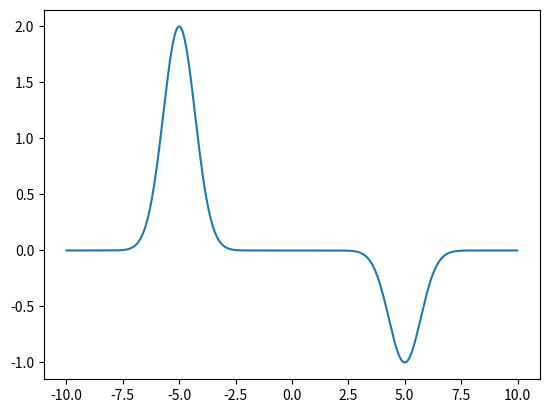

Write Python code to recreate this figure.
'''
W1C plotting RBF
'''
import numpy as np
import matplotlib.pyplot as plt

def func_1(xx):
    return 2.0*rbf_1d(xx, -5, 1) - rbf_1d(xx, 5, 1)

def rbf_1d(xx, cc, hh):
    return np.exp(-(xx-cc)**2 / hh**2)

plt.clf()
grid_size = 0.01
x_grid = np.arange(-10, 10, grid_size)
plt.plot(x_grid, func_1(x_grid))
plt.show()